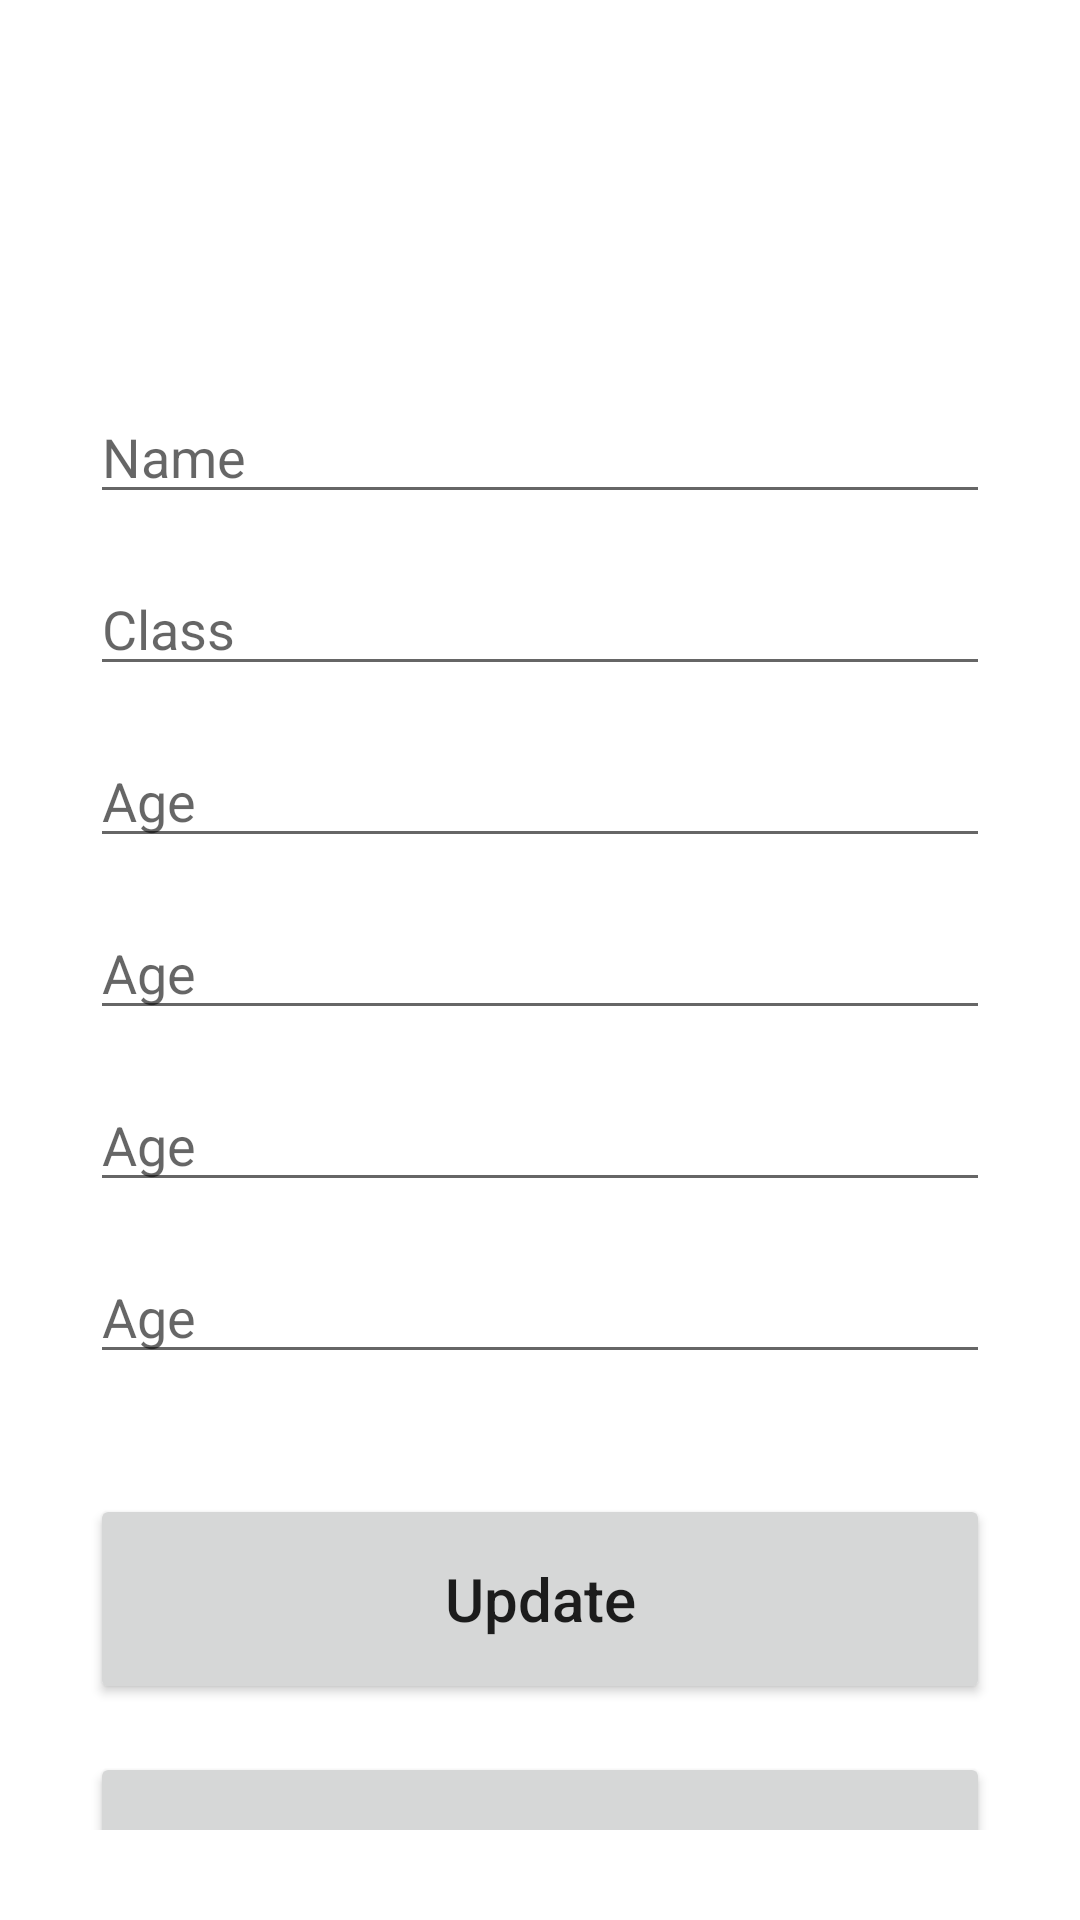

Layout XML and referenced resources for this Android screen:
<!-- AndroidManifest.xml: application theme Theme.QuranDiary -->
<!-- res/layout/activity_update.xml -->
<?xml version="1.0" encoding="utf-8"?>
<androidx.constraintlayout.widget.ConstraintLayout xmlns:android="http://schemas.android.com/apk/res/android"
    xmlns:app="http://schemas.android.com/apk/res-auto"
    xmlns:tools="http://schemas.android.com/tools"
    android:layout_width="match_parent"
    android:layout_height="match_parent"
    tools:context=".UpdateActivity"
    android:padding="30dp">

    <EditText
        android:id="@+id/name_input2"
        android:layout_width="match_parent"
        android:layout_height="wrap_content"
        android:layout_marginTop="100dp"
        android:ems="10"
        android:hint="@string/name"
        android:inputType="textPersonName"
        app:layout_constraintEnd_toEndOf="parent"
        app:layout_constraintStart_toStartOf="parent"
        app:layout_constraintTop_toTopOf="parent" />

    <EditText
        android:id="@+id/class_input2"
        android:layout_width="match_parent"
        android:layout_height="wrap_content"
        android:layout_marginTop="16dp"
        android:ems="10"
        android:hint="@string/class1"
        android:inputType="textPersonName"
        app:layout_constraintEnd_toEndOf="parent"
        app:layout_constraintStart_toStartOf="parent"
        app:layout_constraintTop_toBottomOf="@+id/name_input2" />

    <EditText
        android:id="@+id/age_input2"
        android:layout_width="match_parent"
        android:layout_height="wrap_content"
        android:layout_marginTop="16dp"
        android:ems="10"
        android:hint="@string/age"
        android:inputType="number"
        app:layout_constraintEnd_toEndOf="parent"
        app:layout_constraintStart_toStartOf="parent"
        app:layout_constraintTop_toBottomOf="@+id/class_input2" />


    <EditText
        android:id="@+id/Sabaqpara_input2"
        android:layout_width="match_parent"
        android:layout_height="wrap_content"
        android:layout_marginTop="16dp"
        android:ems="10"
        android:hint="@string/age"
        android:inputType="number"
        app:layout_constraintEnd_toEndOf="parent"
        app:layout_constraintStart_toStartOf="parent"
        app:layout_constraintTop_toBottomOf="@+id/age_input2" />


    <EditText
        android:id="@+id/sabqi_input2"
        android:layout_width="match_parent"
        android:layout_height="wrap_content"
        android:layout_marginTop="16dp"
        android:ems="10"
        android:hint="@string/age"
        android:inputType="number"
        app:layout_constraintEnd_toEndOf="parent"
        app:layout_constraintStart_toStartOf="parent"
        app:layout_constraintTop_toBottomOf="@+id/Sabaqpara_input2" />


    <EditText
        android:id="@+id/manzil_input2"
        android:layout_width="match_parent"
        android:layout_height="wrap_content"
        android:layout_marginTop="16dp"
        android:ems="10"
        android:hint="@string/age"
        android:inputType="number"
        app:layout_constraintEnd_toEndOf="parent"
        app:layout_constraintStart_toStartOf="parent"
        app:layout_constraintTop_toBottomOf="@+id/sabqi_input2" />

    <Button
        android:id="@+id/update_button"
        android:layout_width="match_parent"
        android:layout_height="70dp"
        android:layout_marginTop="40dp"
        android:text="@string/update"
        android:textSize="20sp"
        android:textAllCaps="false"
        app:layout_constraintEnd_toEndOf="parent"
        app:layout_constraintStart_toStartOf="parent"
        app:layout_constraintTop_toBottomOf="@+id/manzil_input2" />

    <Button
        android:id="@+id/delete_button"
        android:layout_width="match_parent"
        android:layout_height="70dp"
        android:layout_marginTop="16dp"
        android:text="@string/delete"
        android:textAllCaps="false"
        android:textColor="@color/red"
        android:textSize="20sp"
        app:layout_constraintEnd_toEndOf="parent"
        app:layout_constraintStart_toStartOf="parent"
        app:layout_constraintTop_toBottomOf="@+id/update_button" />

</androidx.constraintlayout.widget.ConstraintLayout>
<!-- resources referenced by this layout -->
<resources>
  <color name="red">#E94252</color>
  <string name="age">Age</string>
  <string name="class1">Class</string>
  <string name="delete">Delete</string>
  <string name="name">Name</string>
  <string name="update">Update</string>
  <style name="Theme.QuranDiary" parent="Theme.MaterialComponents.DayNight.DarkActionBar">
          
          <item name="colorPrimary">@color/purple_500</item>
          <item name="colorPrimaryVariant">@color/purple_700</item>
          <item name="colorOnPrimary">@color/white</item>
          
          <item name="colorSecondary">@color/teal_200</item>
          <item name="colorSecondaryVariant">@color/teal_700</item>
          <item name="colorOnSecondary">@color/black</item>
          
          <item name="android:statusBarColor">?attr/colorPrimaryVariant</item>
          
      </style>
  <!-- not gathered from this repository: default colours our renderer supplied (Android Studio template values) -->
  <color name="purple_500">#FF6200EE</color>
  <color name="purple_700">#FF3700B3</color>
  <color name="teal_200">#FF03DAC5</color>
  <color name="teal_700">#FF018786</color>
  <color name="black">#FF000000</color>
  <color name="white">#FFFFFFFF</color>
</resources>
